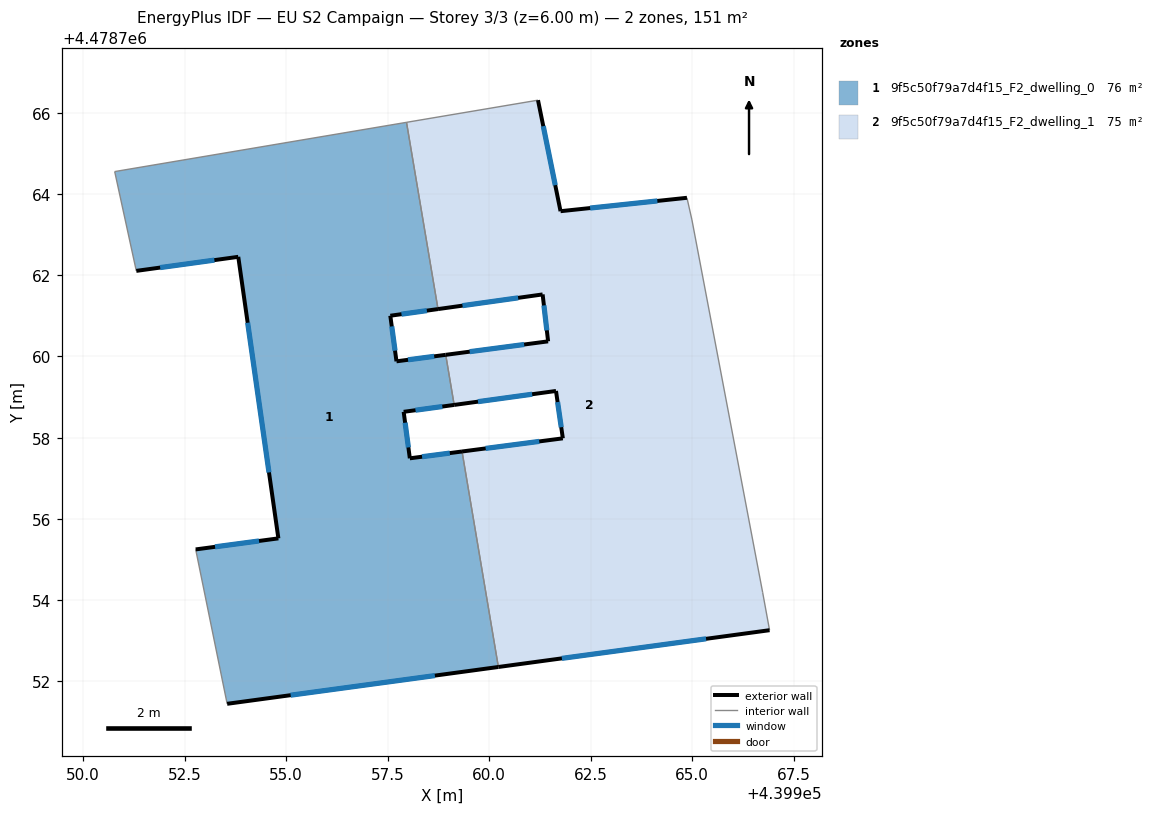
=== STOREY PLAN SPEC (per zone: floor XY polygon, exterior-wall plan segments, windows/doors) ===
zone 1: 9f5c50f79a7d4f15_F2_dwelling_0  (75.5 m²)
  floor: (439957.96, 4478765.77) (439958.74, 4478761.17) (439957.56, 4478761.00) (439957.72, 4478759.88) (439958.93, 4478760.04) (439959.14, 4478758.80) (439957.89, 4478758.63) (439958.04, 4478757.49) (439959.33, 4478757.66) (439960.23, 4478752.35) (439953.54, 4478751.44) (439952.77, 4478755.25) (439954.81, 4478755.52) (439953.82, 4478762.45) (439951.31, 4478762.11) (439950.78, 4478764.55)
  exterior wall: (439957.56, 4478761.00) – (439958.74, 4478761.17)  [1.2 m]
    window: (439957.84, 4478761.04) – (439958.46, 4478761.13)  [1.0 m²]
  exterior wall: (439957.72, 4478759.88) – (439957.56, 4478761.00)  [1.1 m]
    window: (439957.68, 4478760.14) – (439957.60, 4478760.74)  [1.0 m²]
  exterior wall: (439958.93, 4478760.04) – (439957.72, 4478759.88)  [1.2 m]
    window: (439958.64, 4478760.00) – (439958.00, 4478759.92)  [1.0 m²]
  exterior wall: (439957.89, 4478758.63) – (439959.14, 4478758.80)  [1.3 m]
    window: (439958.18, 4478758.67) – (439958.85, 4478758.77)  [1.1 m²]
  exterior wall: (439958.04, 4478757.49) – (439957.89, 4478758.63)  [1.2 m]
    window: (439958.01, 4478757.76) – (439957.93, 4478758.37)  [1.0 m²]
  exterior wall: (439959.33, 4478757.66) – (439958.04, 4478757.49)  [1.3 m]
    window: (439959.03, 4478757.62) – (439958.35, 4478757.53)  [1.1 m²]
  exterior wall: (439953.54, 4478751.44) – (439960.23, 4478752.35)  [6.7 m]
    window: (439955.11, 4478751.66) – (439958.66, 4478752.14)  [5.7 m²]
  exterior wall: (439954.81, 4478755.52) – (439952.77, 4478755.25)  [2.1 m]
    window: (439954.33, 4478755.45) – (439953.25, 4478755.31)  [1.7 m²]
  exterior wall: (439953.82, 4478762.45) – (439954.81, 4478755.52)  [7.0 m]
    window: (439954.05, 4478760.83) – (439954.58, 4478757.14)  [5.9 m²]
  exterior wall: (439951.31, 4478762.11) – (439953.82, 4478762.45)  [2.5 m]
    window: (439951.90, 4478762.19) – (439953.23, 4478762.37)  [2.2 m²]
  interior walls: 6
zone 2: 9f5c50f79a7d4f15_F2_dwelling_1  (75.5 m²)
  floor: (439964.87, 4478763.91) (439964.99, 4478763.36) (439966.73, 4478754.19) (439966.91, 4478753.26) (439960.23, 4478752.35) (439959.33, 4478757.66) (439961.81, 4478757.98) (439961.65, 4478759.15) (439959.14, 4478758.80) (439958.93, 4478760.04) (439961.45, 4478760.37) (439961.32, 4478761.53) (439958.74, 4478761.17) (439957.96, 4478765.77) (439961.20, 4478766.31) (439961.76, 4478763.58)
  exterior wall: (439960.23, 4478752.35) – (439966.91, 4478753.26)  [6.7 m]
    window: (439961.79, 4478752.56) – (439965.34, 4478753.04)  [5.7 m²]
  exterior wall: (439961.81, 4478757.98) – (439959.33, 4478757.66)  [2.5 m]
    window: (439961.23, 4478757.91) – (439959.91, 4478757.73)  [2.1 m²]
  exterior wall: (439961.65, 4478759.15) – (439961.81, 4478757.98)  [1.2 m]
    window: (439961.68, 4478758.88) – (439961.77, 4478758.26)  [1.0 m²]
  exterior wall: (439959.14, 4478758.80) – (439961.65, 4478759.15)  [2.5 m]
    window: (439959.72, 4478758.89) – (439961.06, 4478759.07)  [2.1 m²]
  exterior wall: (439961.45, 4478760.37) – (439958.93, 4478760.04)  [2.5 m]
    window: (439960.86, 4478760.29) – (439959.52, 4478760.12)  [2.2 m²]
  exterior wall: (439961.32, 4478761.53) – (439961.45, 4478760.37)  [1.2 m]
    window: (439961.35, 4478761.26) – (439961.42, 4478760.64)  [1.0 m²]
  exterior wall: (439958.74, 4478761.17) – (439961.32, 4478761.53)  [2.6 m]
    window: (439959.34, 4478761.25) – (439960.71, 4478761.44)  [2.2 m²]
  exterior wall: (439961.76, 4478763.58) – (439961.20, 4478766.31)  [2.8 m]
    window: (439961.63, 4478764.22) – (439961.33, 4478765.67)  [2.4 m²]
  exterior wall: (439964.87, 4478763.91) – (439961.76, 4478763.58)  [3.1 m]
    window: (439964.14, 4478763.83) – (439962.49, 4478763.65)  [2.7 m²]
  interior walls: 7

=== DERIVED (storey summary) ===
Building: EU S2 Campaign
Storey: 3 of 3  (floor level z = 6.00 m)
Storey gross floor area: 151.0 m²
Zones on this storey: 2
  - 9f5c50f79a7d4f15_F2_dwelling_0: floor 75.5 m²; exterior wall 25.6 m (76.8 m²); 10 window(s) 21.7 m²; WWR 28.3%
  - 9f5c50f79a7d4f15_F2_dwelling_1: floor 75.5 m²; exterior wall 25.2 m (75.6 m²); 9 window(s) 21.4 m²; WWR 28.3%
Zone adjacency (shared interzone walls):
  - 9f5c50f79a7d4f15_F2_dwelling_0 ↔ 9f5c50f79a7d4f15_F2_dwelling_1